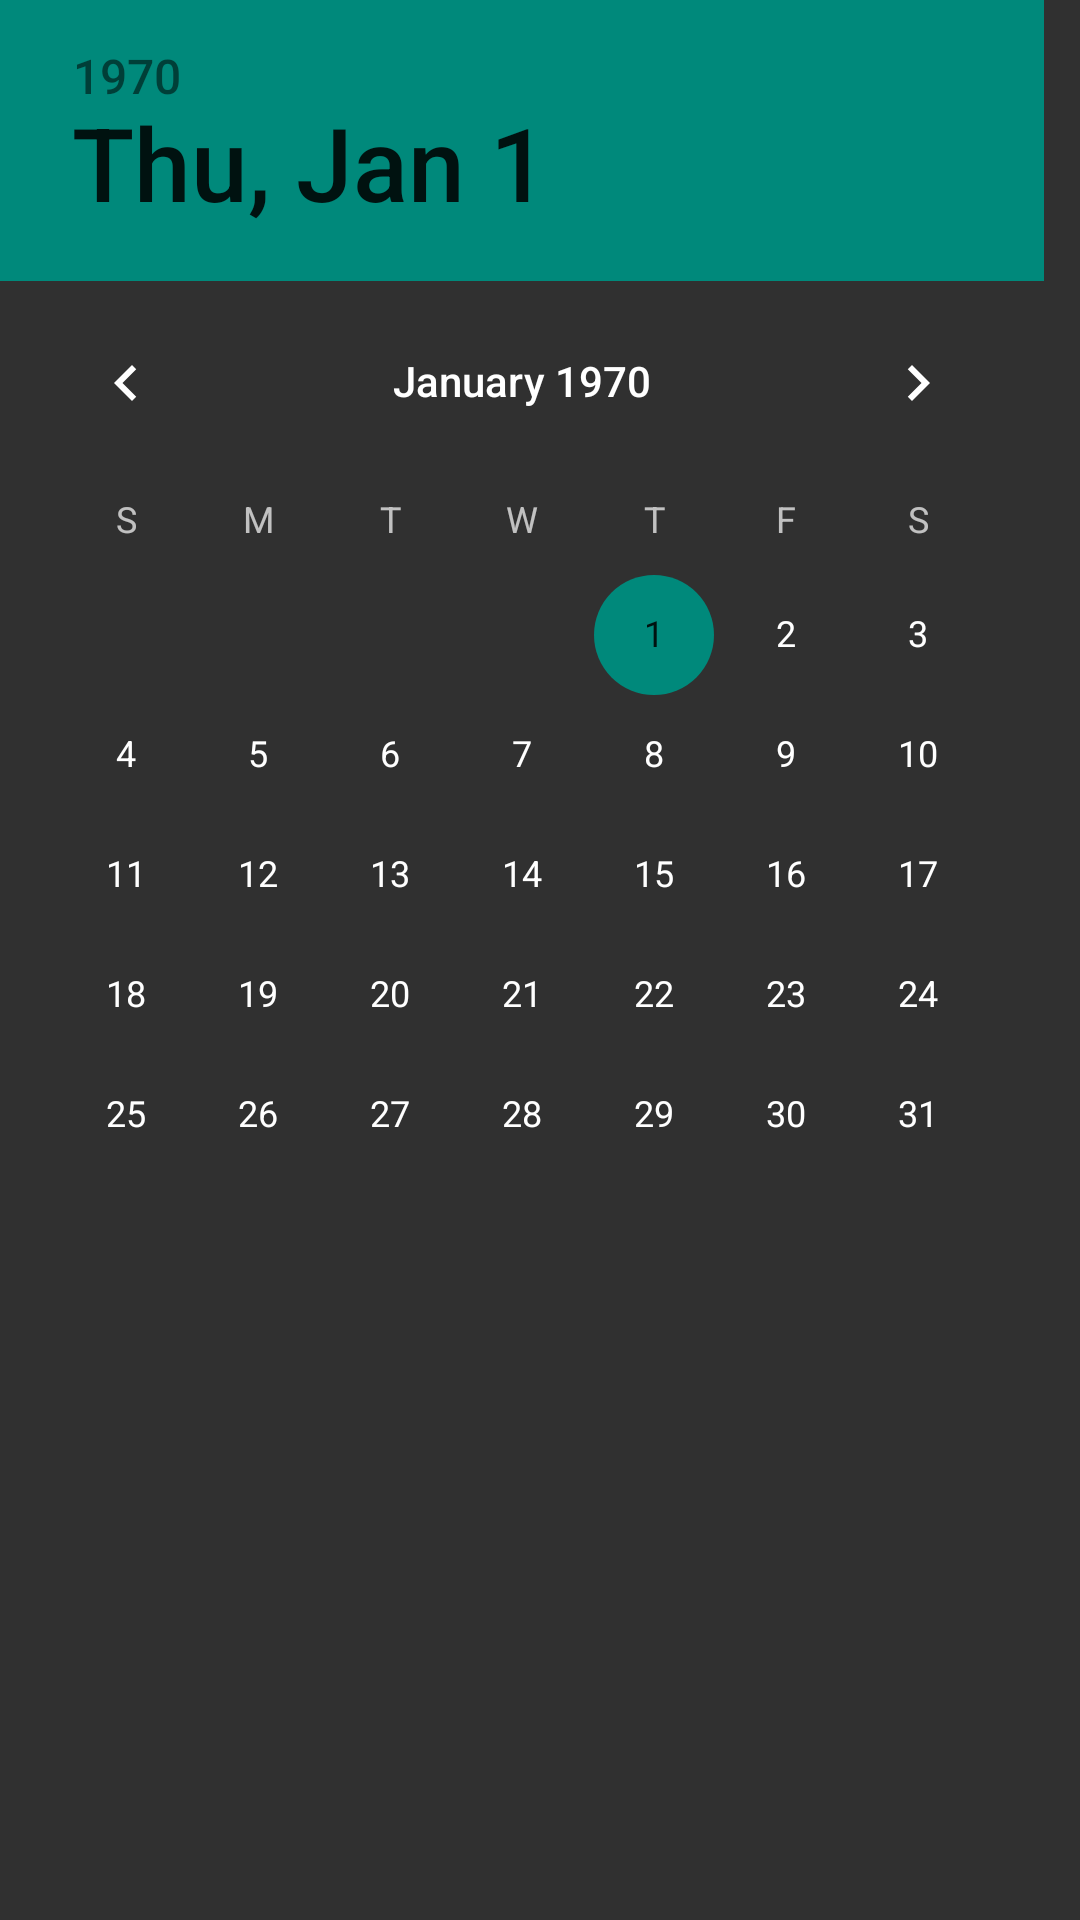

The Android layout XML behind this screen, and the referenced resources:
<!-- AndroidManifest.xml: application theme AppTheme -->
<!-- res/layout/activity_datepicker.xml -->
<?xml version="1.0" encoding="utf-8"?>
<RelativeLayout xmlns:android="http://schemas.android.com/apk/res/android"
    android:layout_width="match_parent"
    android:layout_height="wrap_content">

    <DatePicker
        android:id="@+id/datePicker"
        style="@android:style/Widget.Material.Light.DatePicker"
        android:layout_width="match_parent"
        android:layout_height="wrap_content" />
</RelativeLayout>
<!-- resources referenced by this layout -->
<resources>
  <style name="AppTheme" parent="Theme.AppCompat.NoActionBar">
          
          <item name="colorPrimary">@color/colorPrimary</item>
          <item name="colorPrimaryDark">@color/colorPrimaryDark</item>
          <item name="colorAccent">@color/colorAccent</item>
  
  
      </style>
  <color name="colorPrimary">#00695C</color>
  <color name="colorPrimaryDark">#004D40</color>
  <color name="colorAccent">#00897B</color>
</resources>
